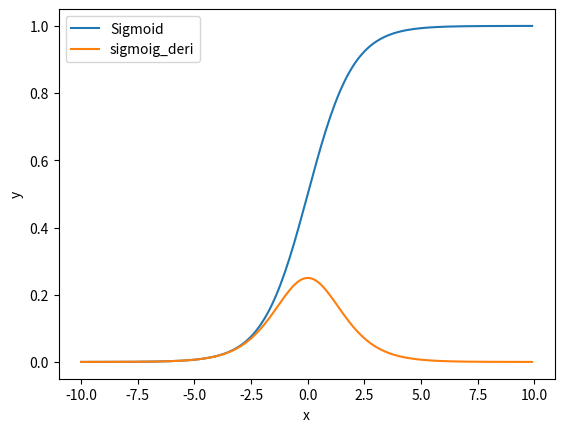

Here is the Python script that generated this plot:
'''
sigmoid 激活函数  && sigmoid 导数
'''
import numpy as np
import matplotlib.pyplot as plt

# sigmoid激活函数
def forward(x):
    res = 1 / (1 + np.exp(-x))
    return res
# sigmoid的导数
def deri(x):
    res = np.exp(-x) / ((1 + np.exp(-x))**2)
    return res

# sigmoid函数  及其  导数  的图像
if __name__ == '__main__':
    x = np.arange(-10.,10.,0.1)
    y_1 = [forward(i) for i in x]
    y_2 = [deri(i) for i in x]
    plt.plot(x,y_1)
    plt.plot(x,y_2)
    plt.legend(['Sigmoid','sigmoig_deri'])
    plt.xlabel('x')
    plt.ylabel('y')
    plt.show()

